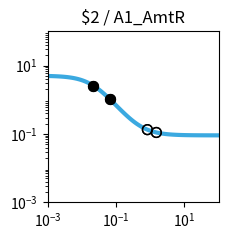

Generate this figure with matplotlib: (Note: this script raises an exception after producing the figure.)
import matplotlib.pyplot as plt
import matplotlib.ticker as ticker
import numpy as np

fig, ax = plt.subplots(figsize=(2.5,2.5))

plt.xlim(1.000000e-03, 1.000000e+02)
plt.ylim(1.000000e-03, 1.000000e+02)

x = np.array([1.000000e-03,1.122018e-03,1.258925e-03,1.412538e-03,1.584893e-03,1.778279e-03,1.995262e-03,2.238721e-03,2.511886e-03,2.818383e-03,3.162278e-03,3.548134e-03,3.981072e-03,4.466836e-03,5.011872e-03,5.623413e-03,6.309573e-03,7.079458e-03,7.943282e-03,8.912509e-03,1.000000e-02,1.122018e-02,1.258925e-02,1.412538e-02,1.584893e-02,1.778279e-02,1.995262e-02,2.238721e-02,2.511886e-02,2.818383e-02,3.162278e-02,3.548134e-02,3.981072e-02,4.466836e-02,5.011872e-02,5.623413e-02,6.309573e-02,7.079458e-02,7.943282e-02,8.912509e-02,1.000000e-01,1.122018e-01,1.258925e-01,1.412538e-01,1.584893e-01,1.778279e-01,1.995262e-01,2.238721e-01,2.511886e-01,2.818383e-01,3.162278e-01,3.548134e-01,3.981072e-01,4.466836e-01,5.011872e-01,5.623413e-01,6.309573e-01,7.079458e-01,7.943282e-01,8.912509e-01,1.000000e+00,1.122018e+00,1.258925e+00,1.412538e+00,1.584893e+00,1.778279e+00,1.995262e+00,2.238721e+00,2.511886e+00,2.818383e+00,3.162278e+00,3.548134e+00,3.981072e+00,4.466836e+00,5.011872e+00,5.623413e+00,6.309573e+00,7.079458e+00,7.943282e+00,8.912509e+00,1.000000e+01,1.122018e+01,1.258925e+01,1.412538e+01,1.584893e+01,1.778279e+01,1.995262e+01,2.238721e+01,2.511886e+01,2.818383e+01,3.162278e+01,3.548134e+01,3.981072e+01,4.466836e+01,5.011872e+01,5.623413e+01,6.309573e+01,7.079458e+01,7.943282e+01,8.912509e+01,1.000000e+02,])
y = np.array([4.950744e+00,4.937165e+00,4.921475e+00,4.903362e+00,4.882475e+00,4.858420e+00,4.830758e+00,4.799000e+00,4.762613e+00,4.721013e+00,4.673573e+00,4.619631e+00,4.558498e+00,4.489471e+00,4.411861e+00,4.325011e+00,4.228334e+00,4.121352e+00,4.003734e+00,3.875348e+00,3.736297e+00,3.586967e+00,3.428047e+00,3.260549e+00,3.085801e+00,2.905414e+00,2.721238e+00,2.535288e+00,2.349657e+00,2.166423e+00,1.987560e+00,1.814851e+00,1.649827e+00,1.493722e+00,1.347449e+00,1.211603e+00,1.086481e+00,9.721111e-01,8.682949e-01,7.746531e-01,6.906692e-01,6.157319e-01,5.491718e-01,4.902918e-01,4.383927e-01,3.927915e-01,3.528354e-01,3.179107e-01,2.874491e-01,2.609295e-01,2.378791e-01,2.178724e-01,2.005286e-01,1.855093e-01,1.725148e-01,1.612811e-01,1.515762e-01,1.431971e-01,1.359664e-01,1.297294e-01,1.243516e-01,1.197161e-01,1.157217e-01,1.122805e-01,1.093165e-01,1.067641e-01,1.045663e-01,1.026742e-01,1.010455e-01,9.964361e-02,9.843706e-02,9.739872e-02,9.650518e-02,9.573630e-02,9.507471e-02,9.450548e-02,9.401571e-02,9.359434e-02,9.323182e-02,9.291993e-02,9.265162e-02,9.242079e-02,9.222222e-02,9.205139e-02,9.190443e-02,9.177801e-02,9.166926e-02,9.157571e-02,9.149524e-02,9.142601e-02,9.136646e-02,9.131523e-02,9.127116e-02,9.123326e-02,9.120065e-02,9.117260e-02,9.114847e-02,9.112772e-02,9.110986e-02,9.109450e-02,9.108129e-02,])
c = "#3ba9e0"

hi_x = np.array([6.482641e-02,6.482641e-02,2.175219e-02,2.175219e-02,])
hi_y = np.array([1.058637e+00,1.058637e+00,2.581817e+00,2.581817e+00,])
lo_x = np.array([8.273230e-01,8.273230e-01,1.510392e+00,1.510392e+00,])
lo_y = np.array([1.336554e-01,1.336554e-01,1.105025e-01,1.105025e-01,])

plt.loglog(x,y,lw=3,color=c)
plt.scatter(hi_x,hi_y,marker='o',s=50,color='black',zorder=10)
plt.scatter(lo_x,lo_y,marker='o',s=50,edgecolors='black',color='none',zorder=10)

plt.title("$2 / A1_AmtR")

ax.xaxis.set_major_locator(ticker.LogLocator(numticks=3))
ax.yaxis.set_major_locator(ticker.LogLocator(numticks=3))

ax.set_aspect('equal')
plt.tight_layout()

plt.savefig("/content/output/0x90/response_plot_$2_A1_AmtR.png", bbox_inches='tight')
